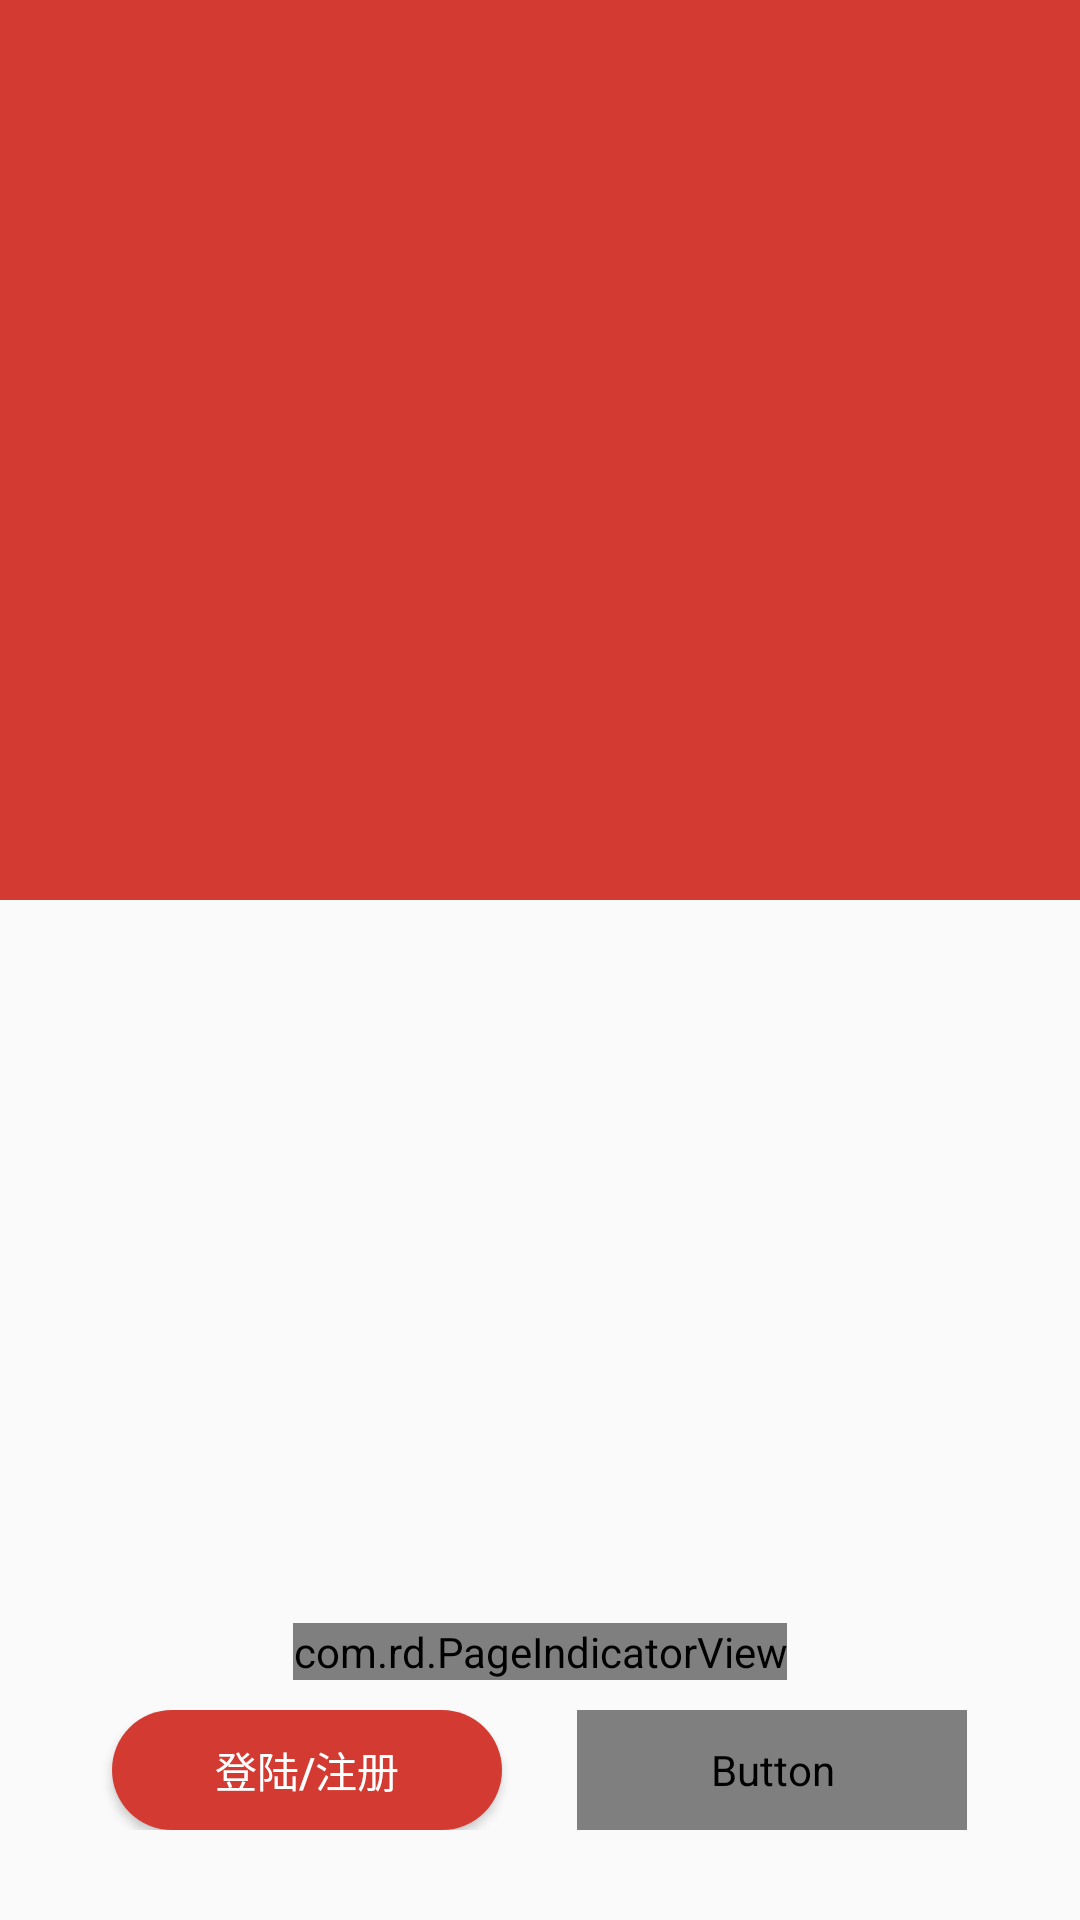

Layout XML and referenced resources for this Android screen:
<!-- AndroidManifest.xml: application theme AppTheme -->
<!-- res/layout/activity_guide.xml -->
<?xml version="1.0" encoding="utf-8"?>
<RelativeLayout xmlns:android="http://schemas.android.com/apk/res/android"
    xmlns:app="http://schemas.android.com/apk/res-auto"
    android:layout_width="match_parent"
    android:layout_height="match_parent"
    >

    <View
        android:id="@+id/bg_red"
        android:layout_width="match_parent"
        android:layout_height="300dp"
        android:background="@color/bg_color" />


    <LinearLayout
        android:id="@+id/ll_top"
        android:layout_width="match_parent"
        android:layout_height="wrap_content"
        android:layout_centerHorizontal="true"
        android:gravity="center"
        android:orientation="vertical">

        <TextSwitcher
            android:id="@+id/ts_title"
            android:layout_width="match_parent"
            android:layout_height="wrap_content"
            android:padding="10dp" />

        <TextSwitcher
            android:id="@+id/ts_desc"
            android:layout_width="match_parent"
            android:layout_height="wrap_content"
            android:padding="10dp" />
    </LinearLayout>


    <android.support.v4.view.ViewPager
        android:id="@+id/vp"
        android:layout_width="match_parent"
        android:layout_height="match_parent"
        android:layout_below="@id/ll_top">


    </android.support.v4.view.ViewPager>


    <LinearLayout
        android:layout_width="match_parent"
        android:layout_height="wrap_content"
        android:layout_alignParentBottom="true"
        android:gravity="center"
        android:orientation="vertical">

        <com.rd.PageIndicatorView
            android:id="@+id/pageIndicatorView"
            android:layout_width="wrap_content"
            android:layout_height="wrap_content"
            android:layout_marginBottom="10dp"

            app:piv_selectedColor="@color/bg_color"
            app:piv_unselectedColor="@color/color1" />

        <LinearLayout
            android:layout_width="match_parent"
            android:layout_height="wrap_content"
            android:layout_marginBottom="30dp"
            android:gravity="center"
            android:orientation="horizontal">

            <Button
                android:id="@+id/bt_login"
                android:layout_width="130dp"
                android:layout_height="40dp"
                android:layout_marginRight="25dp"
                android:background="@drawable/bt_login_selector"
                android:text="登陆/注册"
                android:textColor="@android:color/white" />

            <Button
                android:id="@+id/bt_experience"
                android:layout_width="130dp"
                android:layout_height="40dp"
                android:background="@drawable/bt_experience_sel"
                android:text="立刻体验"
                android:textColor="@drawable/bt_experience_txt_sel" />
        </LinearLayout>
    </LinearLayout>


</RelativeLayout>
<!-- resources referenced by this layout -->
<resources>
  <color name="bg_color">#ffd33B32</color>
  <color name="color1">#c1c1c1</color>
  <!-- drawable bt_login_selector (drawable) -->
  <?xml version="1.0" encoding="utf-8"?>
  <selector xmlns:android="http://schemas.android.com/apk/res/android">
  
      <item android:state_pressed="true">
          <shape android:shape="rectangle">
              <corners android:radius="20dp" />
              <solid android:color="@color/color2" />
          </shape>
      </item>
      <item>
          <shape android:shape="rectangle">
              <corners android:radius="20dp" />
              <solid android:color="@color/bg_color" />
  
          </shape>
      </item>
  </selector>
  <style name="AppTheme" parent="Theme.AppCompat.Light.DarkActionBar">
          
          <item name="colorPrimary">@color/colorPrimary</item>
          <item name="colorPrimaryDark">@color/colorPrimaryDark</item>
          <item name="colorAccent">@color/colorAccent</item>
      </style>
  <color name="color2">#ff902b2b</color>
  <color name="colorPrimary">#3F51B5</color>
  <color name="colorPrimaryDark">#303F9F</color>
  <color name="colorAccent">#FF4081</color>
</resources>
